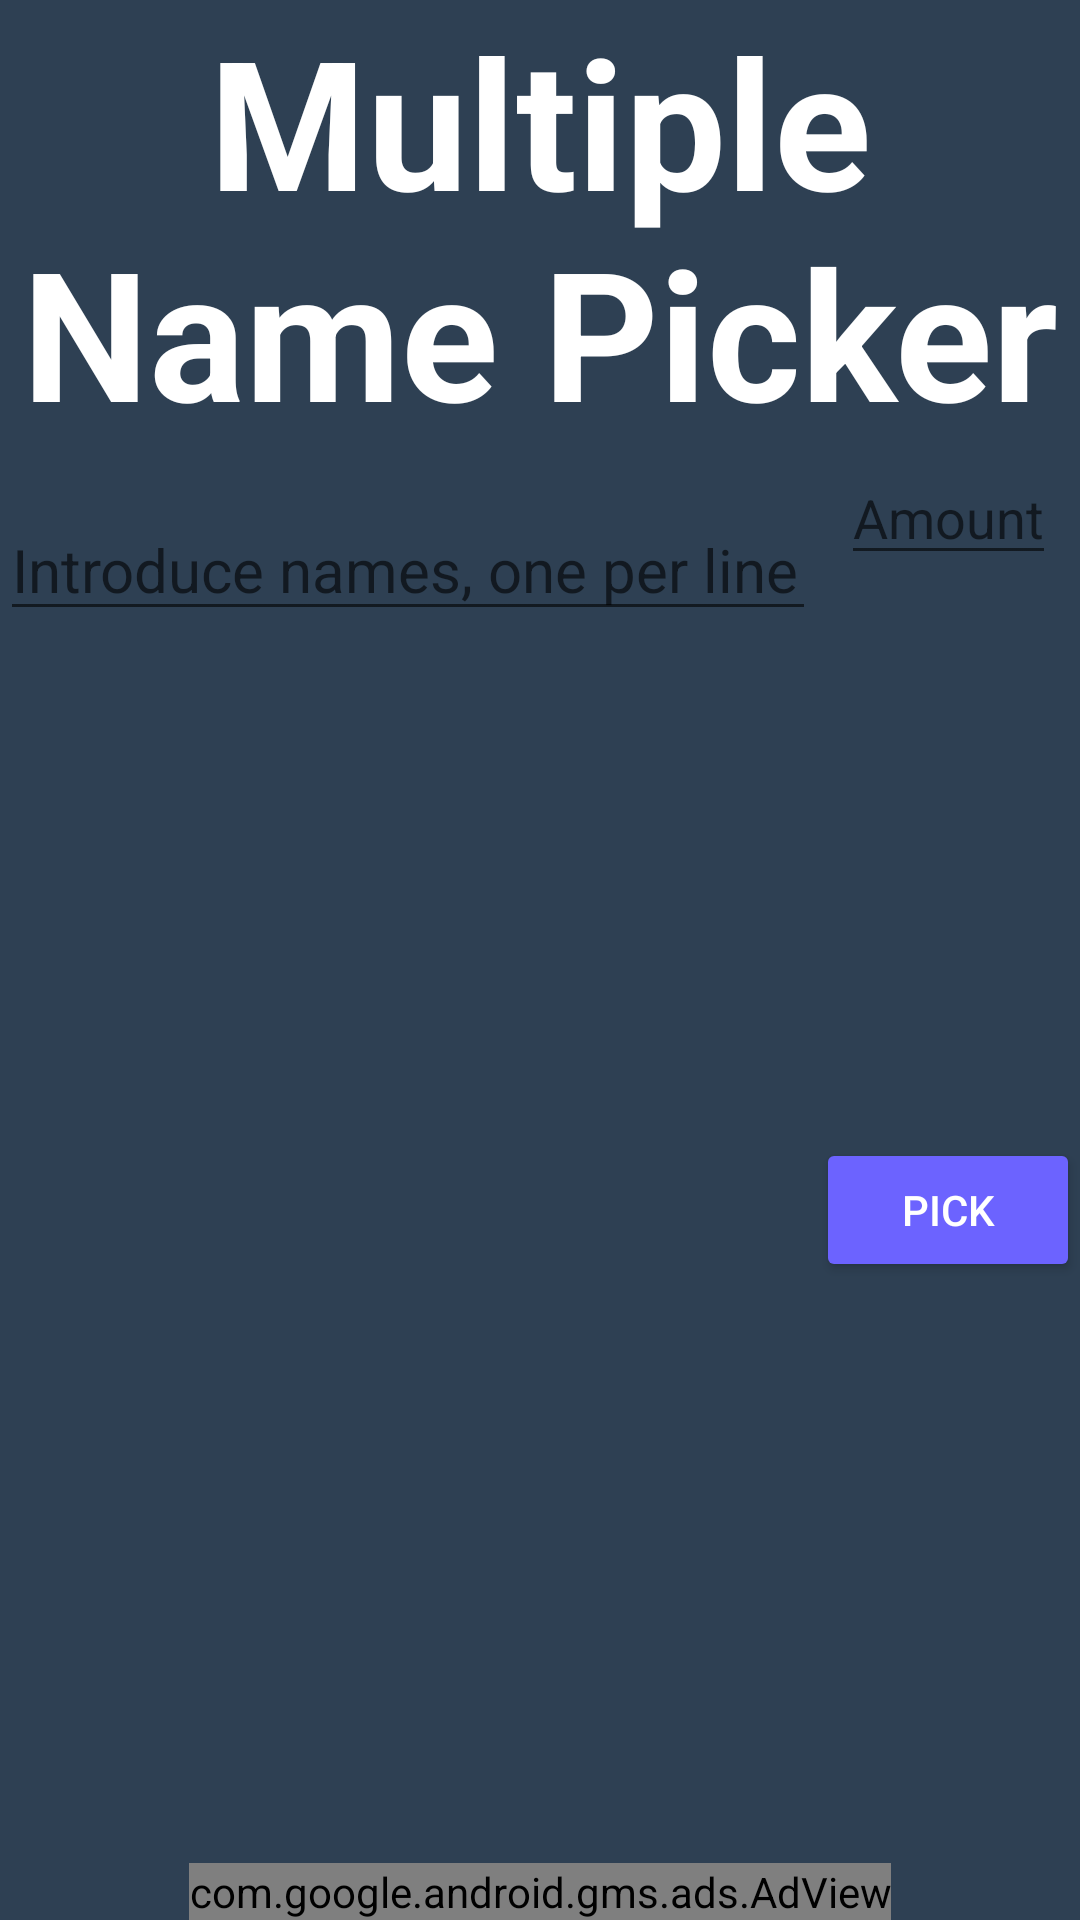

The Android layout XML behind this screen, and the referenced resources:
<!-- AndroidManifest.xml: application theme Theme.Firstappdaniel -->
<!-- res/layout/activity_multiplenamepicker.xml -->
<?xml version="1.0" encoding="utf-8"?>
<androidx.constraintlayout.widget.ConstraintLayout xmlns:android="http://schemas.android.com/apk/res/android"
    xmlns:app="http://schemas.android.com/apk/res-auto"
    xmlns:ads="http://schemas.android.com/apk/res-auto"
    xmlns:tools="http://schemas.android.com/tools"
    android:layout_width="match_parent"
    android:layout_height="match_parent"
    tools:context="com.Mistaken.NumberGen.MultipleNamePicker"
    android:background="#2E4053">

    <TextView
        android:id="@+id/textView3"
        android:layout_width="wrap_content"
        android:layout_height="wrap_content"
        android:text="Multiple Name Picker"
        android:textColor="#FFFFFF"
        android:gravity="center"
        android:textSize="60sp"
        android:textStyle="bold"
        app:layout_constraintEnd_toEndOf="parent"
        app:layout_constraintStart_toStartOf="parent"
        android:layout_marginTop="16dp" />

    <EditText
    android:id="@+id/nameList"
    android:layout_width="0dp"
    android:layout_height="wrap_content"
        android:hint="Introduce names, one per line"
    app:layout_constraintEnd_toStartOf="@+id/button4"
    app:layout_constraintStart_toStartOf="@+id/textView3"
    app:layout_constraintTop_toBottomOf="@+id/textView3"
    android:layout_marginTop="16dp"
        android:textSize="20dp"
    android:inputType="textMultiLine"
    android:maxLines="30"
    android:scrollbars="vertical"
    />


    <Button
        android:id="@+id/button4"
        android:layout_width="wrap_content"
        android:layout_height="wrap_content"
        android:onClick="pickNames"
        android:text="Pick"
        android:textColor="#FFFFFF"
        android:backgroundTint="#6C63FF"
        app:layout_constraintBottom_toBottomOf="parent"
        app:layout_constraintEnd_toEndOf="@+id/textView3"
        app:layout_constraintTop_toBottomOf="@+id/textView3"
        android:layout_marginTop="16dp"/>

    <TextView
        android:id="@+id/mostrar"
        android:layout_width="0dp"
        android:layout_height="wrap_content"
        android:textColor="#FFFFFF"
        android:gravity="center"
        app:layout_constraintEnd_toEndOf="@+id/button4"
        app:layout_constraintStart_toStartOf="@+id/button4"
        app:layout_constraintTop_toBottomOf="@+id/button4"
        android:layout_marginTop="16dp" />

    <EditText
        android:id="@+id/amount"
        android:layout_width="wrap_content"
        android:layout_height="wrap_content"
        android:hint="Amount"
        android:inputType="number"
        android:maxLength="3"
        android:textColor="#FFFFFF"
        app:layout_constraintEnd_toEndOf="parent"
        app:layout_constraintStart_toEndOf="@+id/nameList"
        app:layout_constraintTop_toBottomOf="@+id/textView3" />

    <com.google.android.gms.ads.AdView
        android:id="@+id/banner"
        android:layout_width="wrap_content"
        android:layout_height="wrap_content"
        ads:adSize="BANNER"
        ads:adUnitId="ca-app-pub-3940256099942544/6300978111"
        app:layout_constraintBottom_toBottomOf="parent"
        app:layout_constraintEnd_toEndOf="parent"
        app:layout_constraintStart_toStartOf="parent" />

</androidx.constraintlayout.widget.ConstraintLayout>
<!-- resources referenced by this layout -->
<resources>
  <style name="Theme.Firstappdaniel" parent="Theme.MaterialComponents.DayNight.DarkActionBar">
          
          <item name="colorPrimary">@color/purple_500</item>
          <item name="colorPrimaryVariant">@color/purple_700</item>
          <item name="colorOnPrimary">@color/white</item>
          
          <item name="colorSecondary">@color/teal_200</item>
          <item name="colorSecondaryVariant">@color/teal_700</item>
          <item name="colorOnSecondary">@color/black</item>
          
          <item name="android:statusBarColor">?attr/colorPrimaryVariant</item>
          
      </style>
  <!-- not gathered from this repository: default colours our renderer supplied (Android Studio template values) -->
  <color name="purple_500">#FF6200EE</color>
  <color name="purple_700">#FF3700B3</color>
  <color name="teal_200">#FF03DAC5</color>
  <color name="teal_700">#FF018786</color>
  <color name="black">#FF000000</color>
  <color name="white">#FFFFFFFF</color>
</resources>
